Dataset: cats_and_dogs (GitHub, haotangphuoc/data-science-project). Classes: cats, dogs.

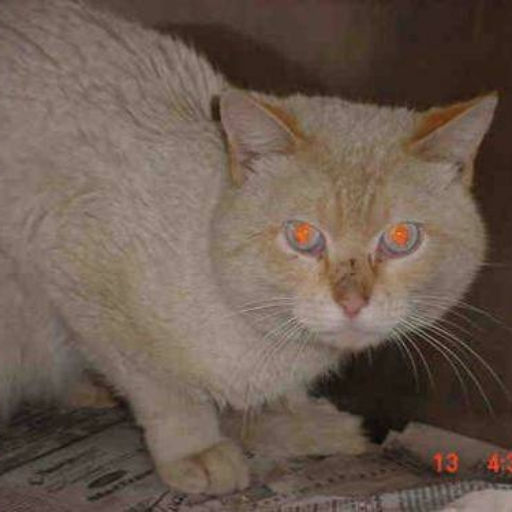
Label: cats

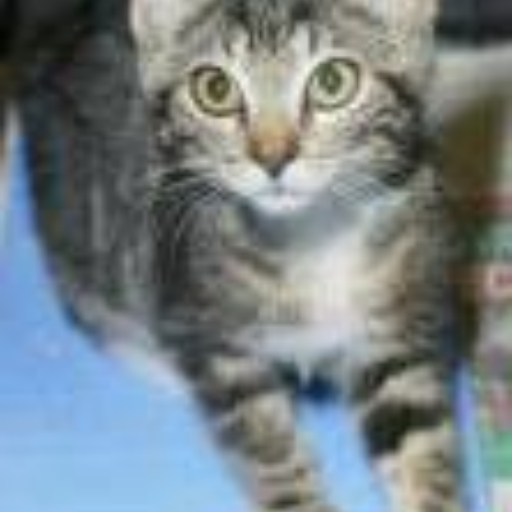
Label: cats

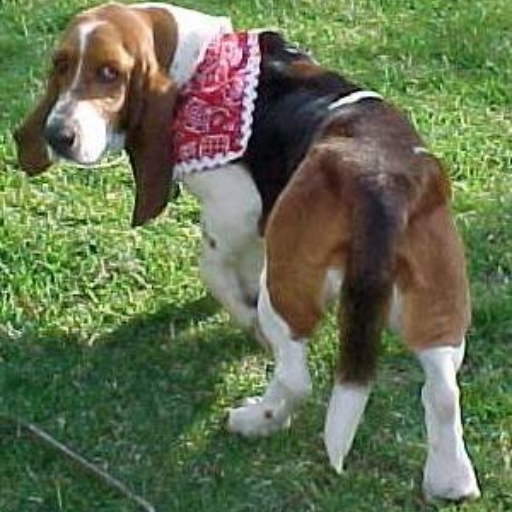
Label: dogs

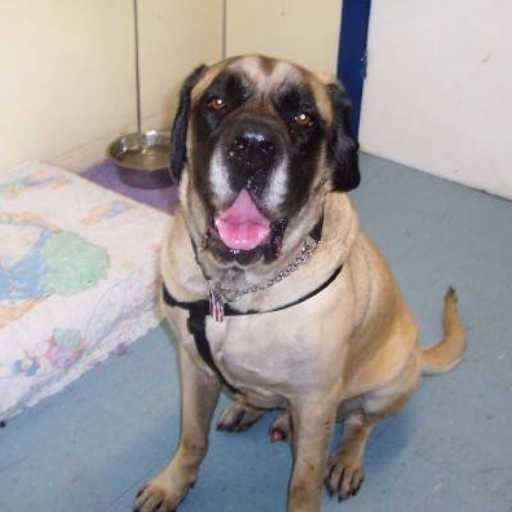
Label: dogs

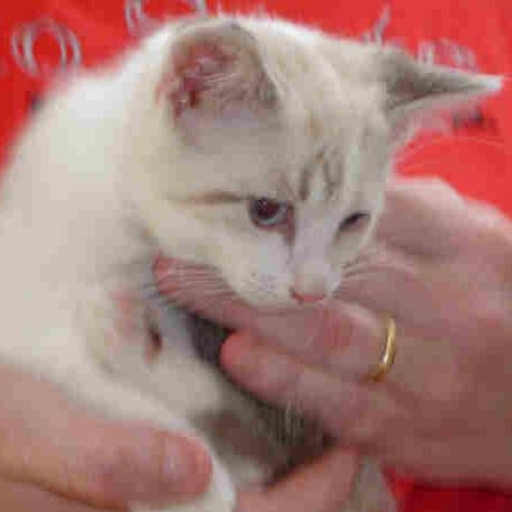
Label: cats

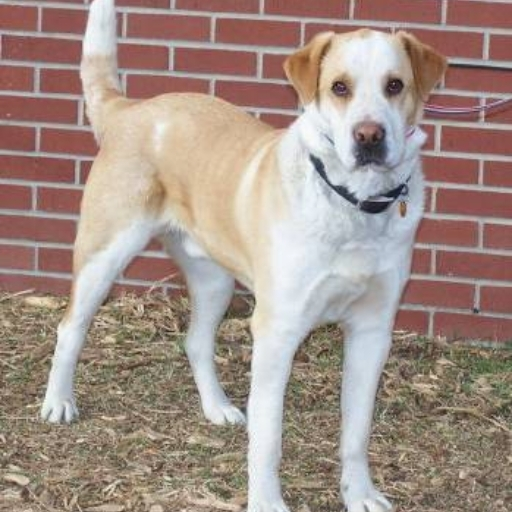
Label: dogs
